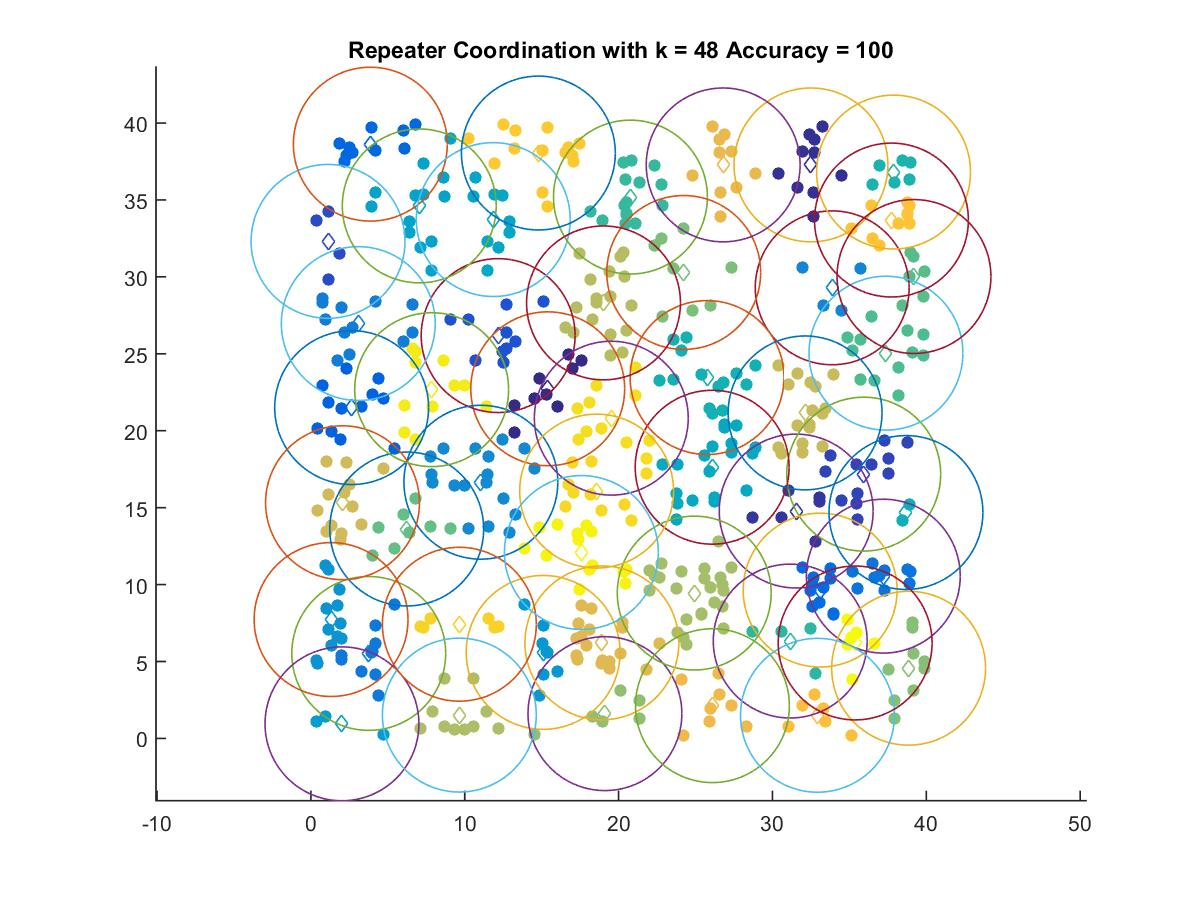

Source data for this figure (header and first rows):
15.393, 22.726
32.5, 37.28
31.54, 14.78
35.93, 17.18
1.113, 32.31
12.17, 26.18
2.648, 21.5
3.864, 38.62
33.1, 9.64
37.2, 10.55
3.759, 5.525
3.079, 26.96
33.88, 29.29
11.05, 16.65
1.311, 7.726
15.1, 5.592
2.019, 0.9495
7.043, 34.61
11.85, 33.72
26.08, 17.63
38.68, 14.68
25.75, 23.46
37.87, 36.81
31.15, 6.329
20.77, 35.19
37.38, 25.04
39.2, 30.02
6.229, 13.61
24.23, 30.29
38.85, 4.565
19.11, 1.611
24.91, 9.448
9.649, 1.516
19.02, 28.31
32.12, 21.16
2.055, 15.32
18.91, 6.212
26.8, 37.28
26.1, 2.131
32.92, 1.504
37.73, 33.69
14.78, 38.05
9.649, 7.422
18.57, 16.08
19.52, 20.82
7.849, 22.67
17.58, 12.09
35.37, 6.205
